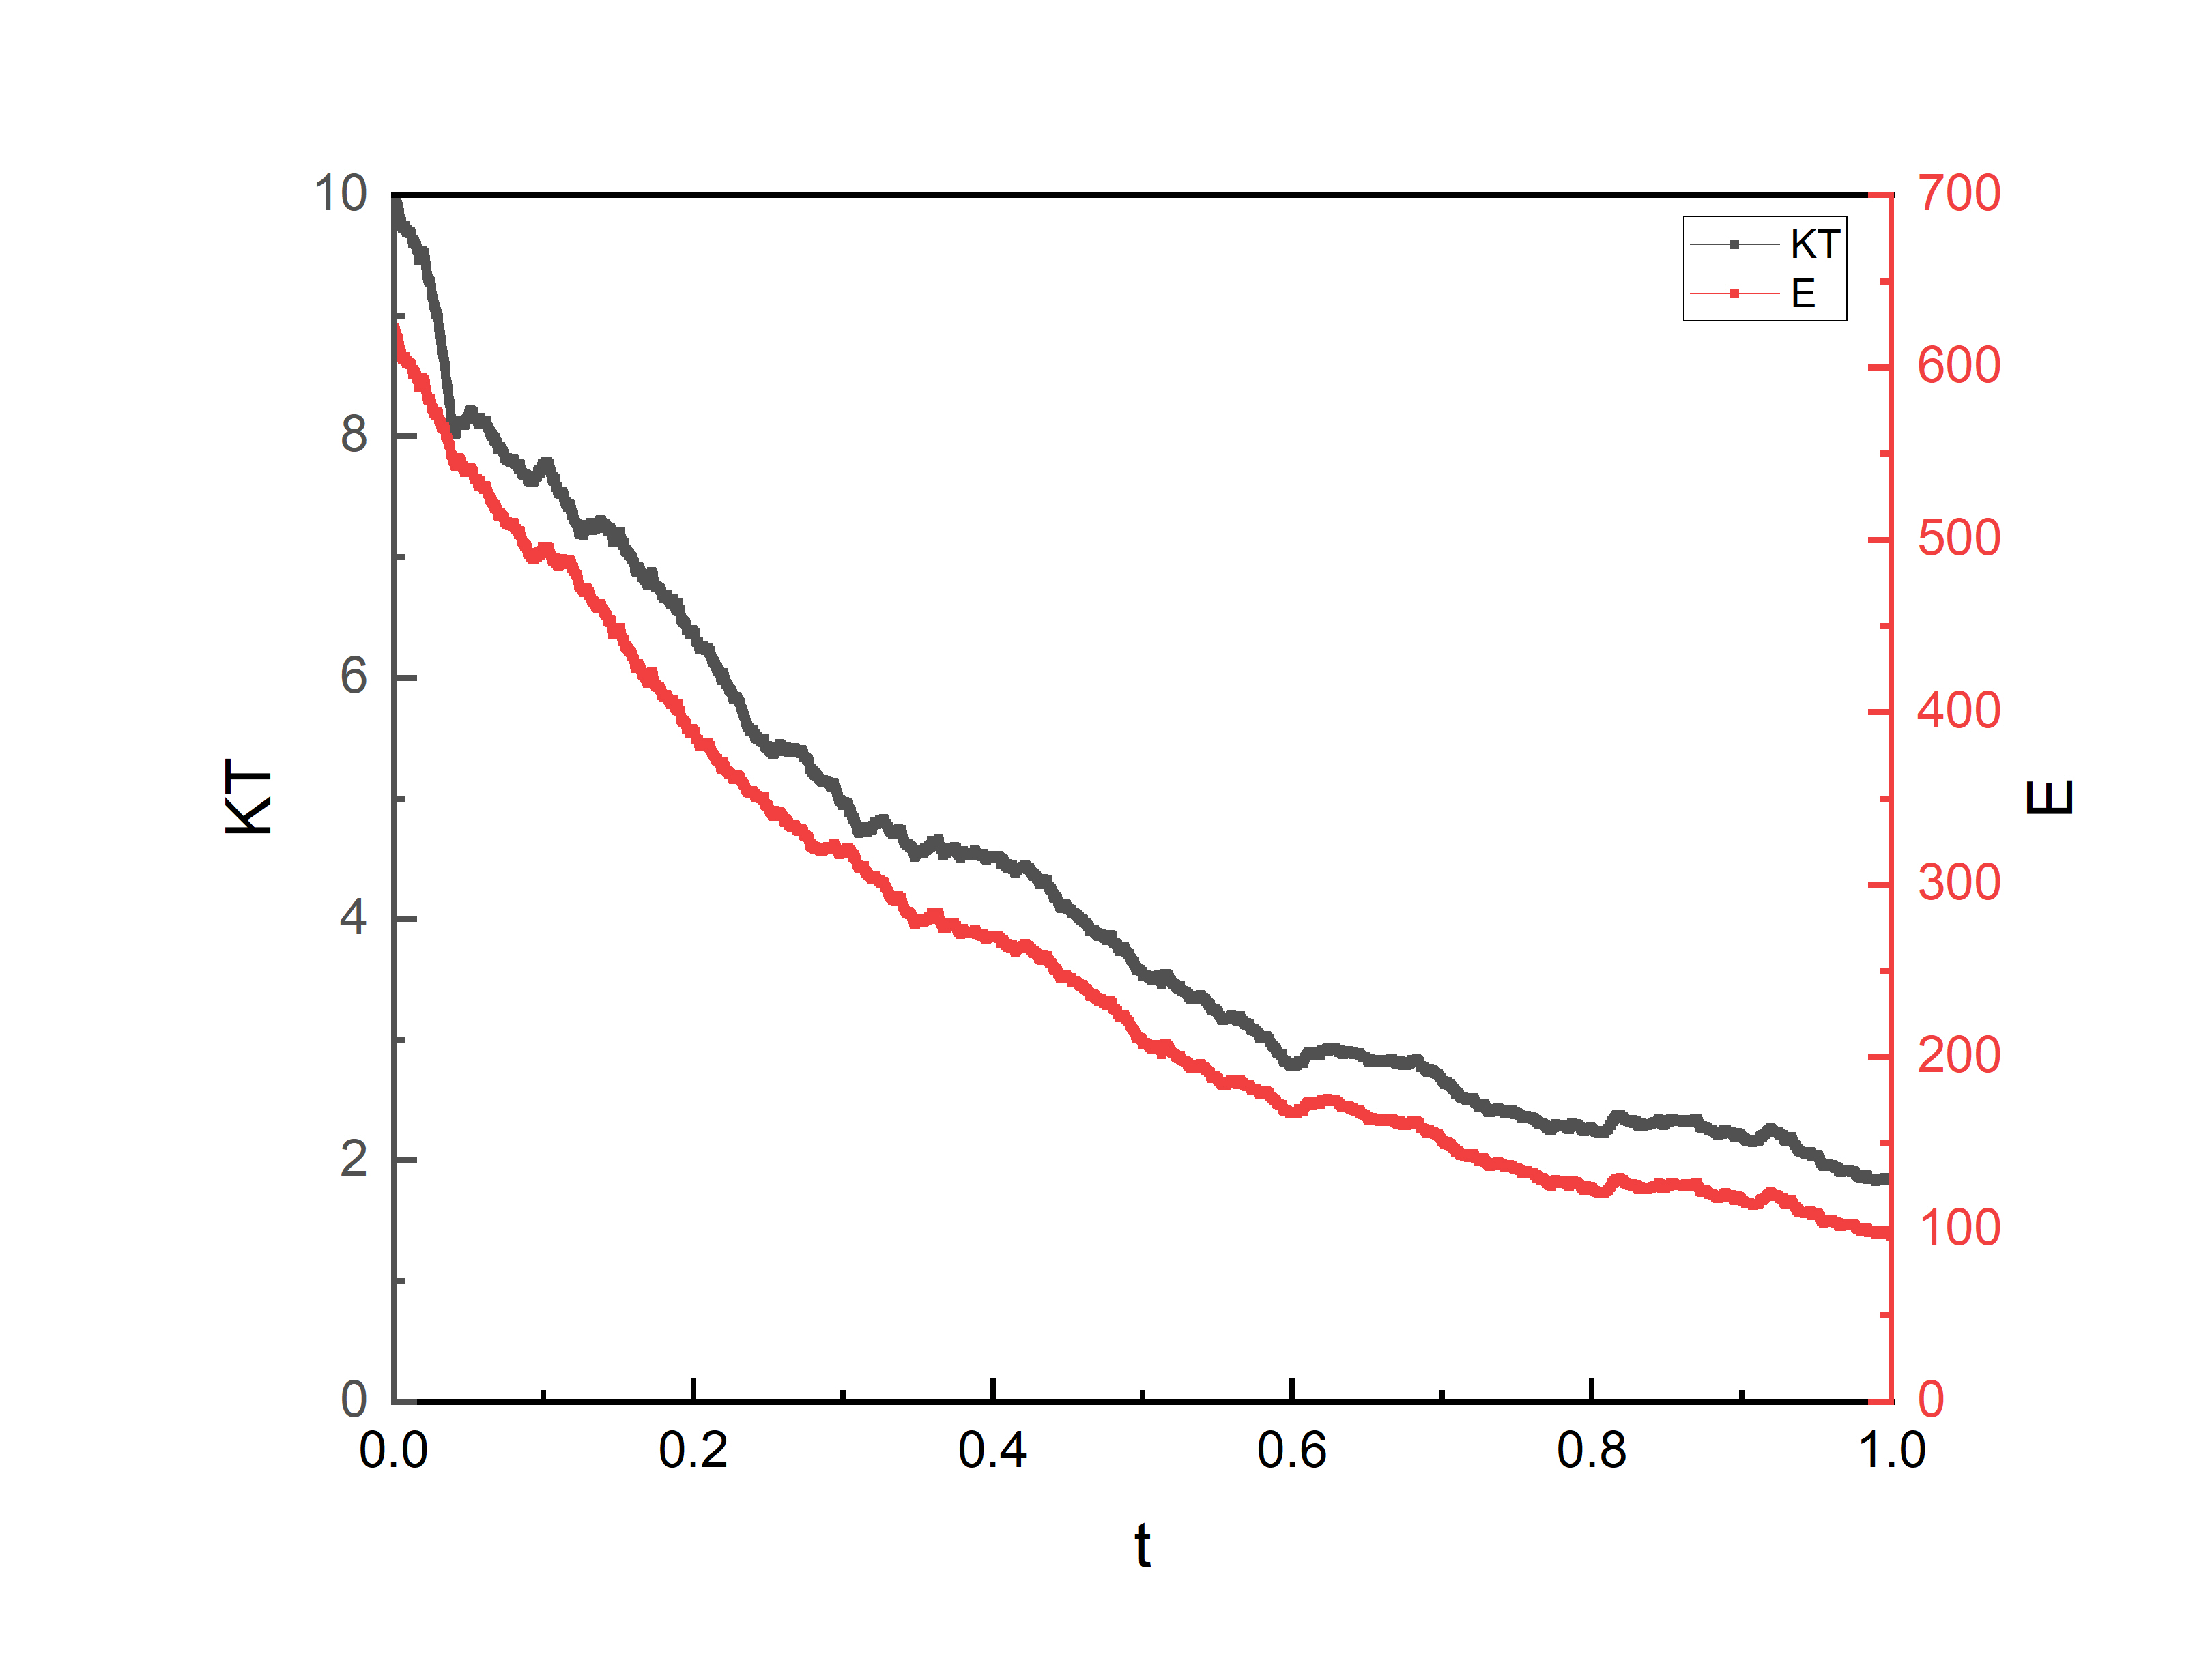

The data file committed next to this chart (first rows):
0.0000000000, 10.0000000000, 622.8461614091
0.001, 9.972, 620.9
0.0015, 9.953, 619.7
0.00175, 9.926, 618
0.00195, 9.923, 617.7
0.00215, 9.914, 617.2
0.00235, 9.917, 617.3
0.00255, 9.911, 616.9
0.00275, 9.902, 616.3
0.00295, 9.884, 615.2
0.00315, 9.857, 613.4
0.00335, 9.852, 613
0.00355, 9.851, 613
0.00375, 9.843, 612.5
0.00395, 9.818, 610.9
0.00415, 9.803, 609.9
0.00435, 9.798, 609.5
0.00455, 9.787, 608.8
0.00475, 9.781, 608.4
0.00495, 9.776, 608.1
0.00515, 9.762, 607.2
0.00535, 9.761, 607.1
0.00555, 9.74, 605.7
0.00575, 9.736, 605.5
0.00595, 9.724, 604.7
0.00615, 9.717, 604.2
0.00635, 9.731, 605.1
0.00655, 9.726, 604.8
0.00675, 9.729, 604.9
0.00695, 9.726, 604.8
0.00715, 9.732, 605.1
0.00735, 9.745, 605.9
0.00755, 9.734, 605.2
0.00775, 9.737, 605.4
0.00795, 9.708, 603.5
0.00815, 9.701, 603.1
0.00835, 9.703, 603.2
0.00855, 9.713, 603.8
0.00875, 9.693, 602.5
0.00895, 9.692, 602.4
0.00915, 9.695, 602.6
0.00935, 9.688, 602.2
0.00955, 9.696, 602.6
0.00975, 9.69, 602.3
0.00995, 9.694, 602.5
0.01015, 9.688, 602.1
0.01035, 9.682, 601.8
0.01055, 9.678, 601.5
0.01075, 9.679, 601.6
0.01095, 9.691, 602.3
0.01115, 9.685, 601.9
0.01135, 9.68, 601.6
0.01155, 9.669, 600.9
0.01175, 9.666, 600.7
0.01195, 9.658, 600.2
0.01215, 9.652, 599.8
0.01235, 9.633, 598.6
0.01255, 9.623, 598
0.01275, 9.594, 596.1
0.01295, 9.609, 597.1
0.01315, 9.604, 596.8
... 4,934 more rows
